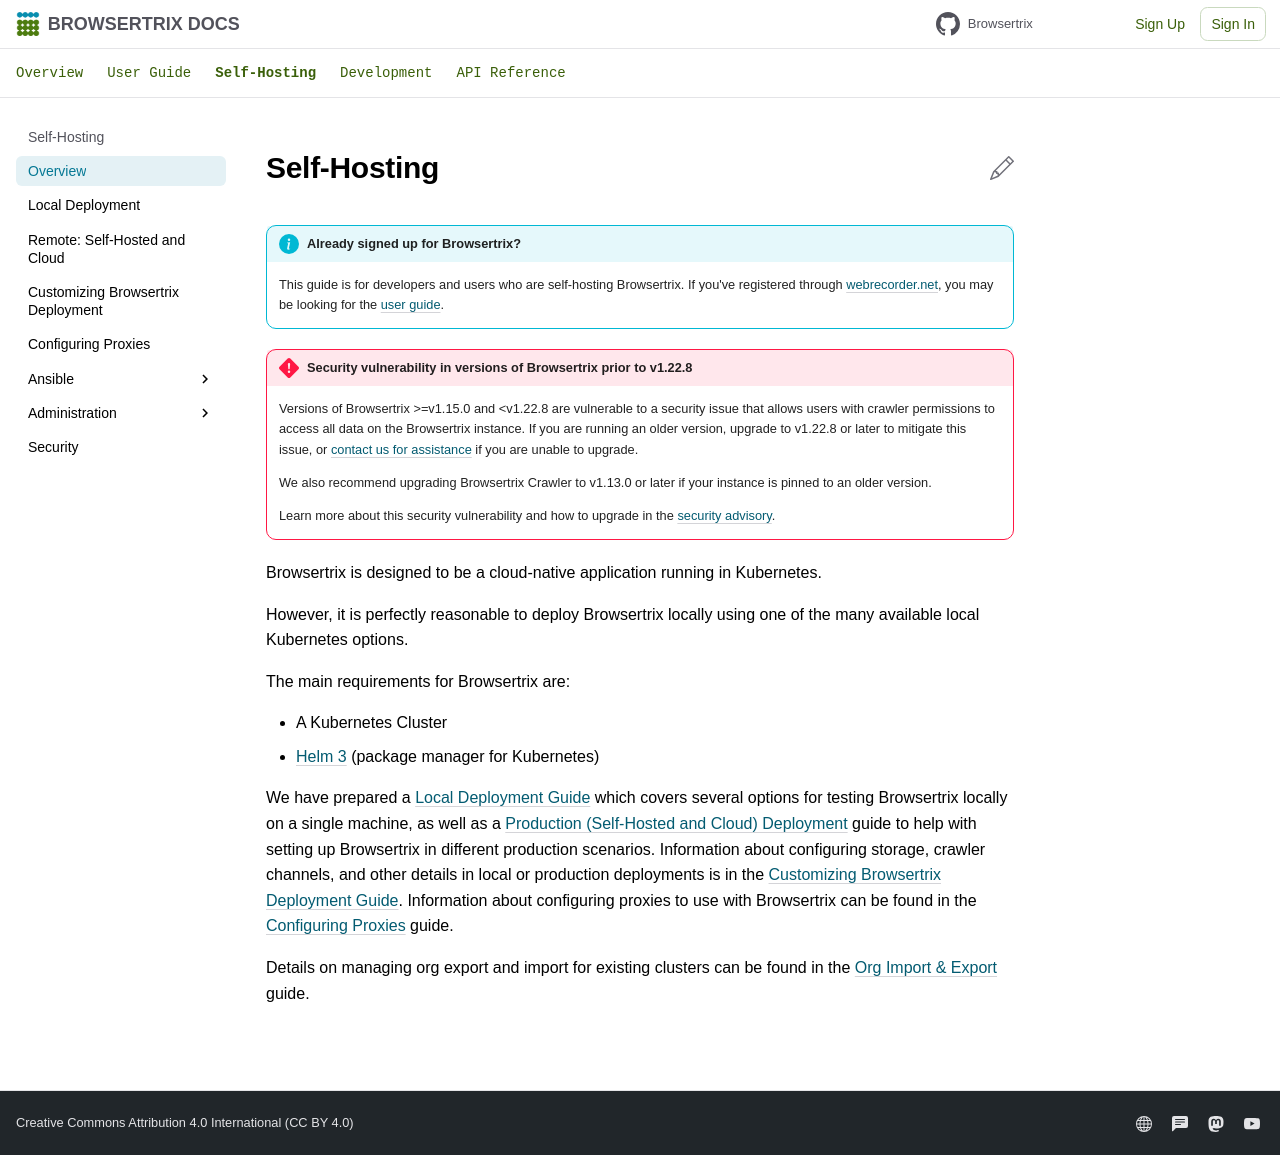

repository: webrecorder/browsertrix · page: deploy/index.html · generator: mkdocs

# Self-Hosting

!!! info "Already signed up for Browsertrix?"

    This guide is for developers and users who are self-hosting Browsertrix. If you've registered through [browsertrix.com](https://browsertrix.com/), you may be looking for the [user guide](../user-guide/index.md).

Browsertrix is designed to be a cloud-native application running in Kubernetes.

However, it is perfectly reasonable to deploy Browsertrix locally using one of the many available local Kubernetes options.

The main requirements for Browsertrix are:

- A Kubernetes Cluster
- [Helm 3](https://helm.sh/) (package manager for Kubernetes)

We have prepared a [Local Deployment Guide](local.md) which covers several options for testing Browsertrix locally on a single machine, as well as a [Production (Self-Hosted and Cloud) Deployment](remote.md) guide to help with setting up Browsertrix in different production scenarios. Information about configuring storage, crawler channels, and other details in local or production deployments is in the [Customizing Browsertrix Deployment Guide](customization.md). Information about configuring proxies to use with Browsertrix can be found in the [Configuring Proxies](proxies.md) guide.

Details on managing org export and import for existing clusters can be found in the [Org Import & Export](admin/org-import-export.md) guide.
